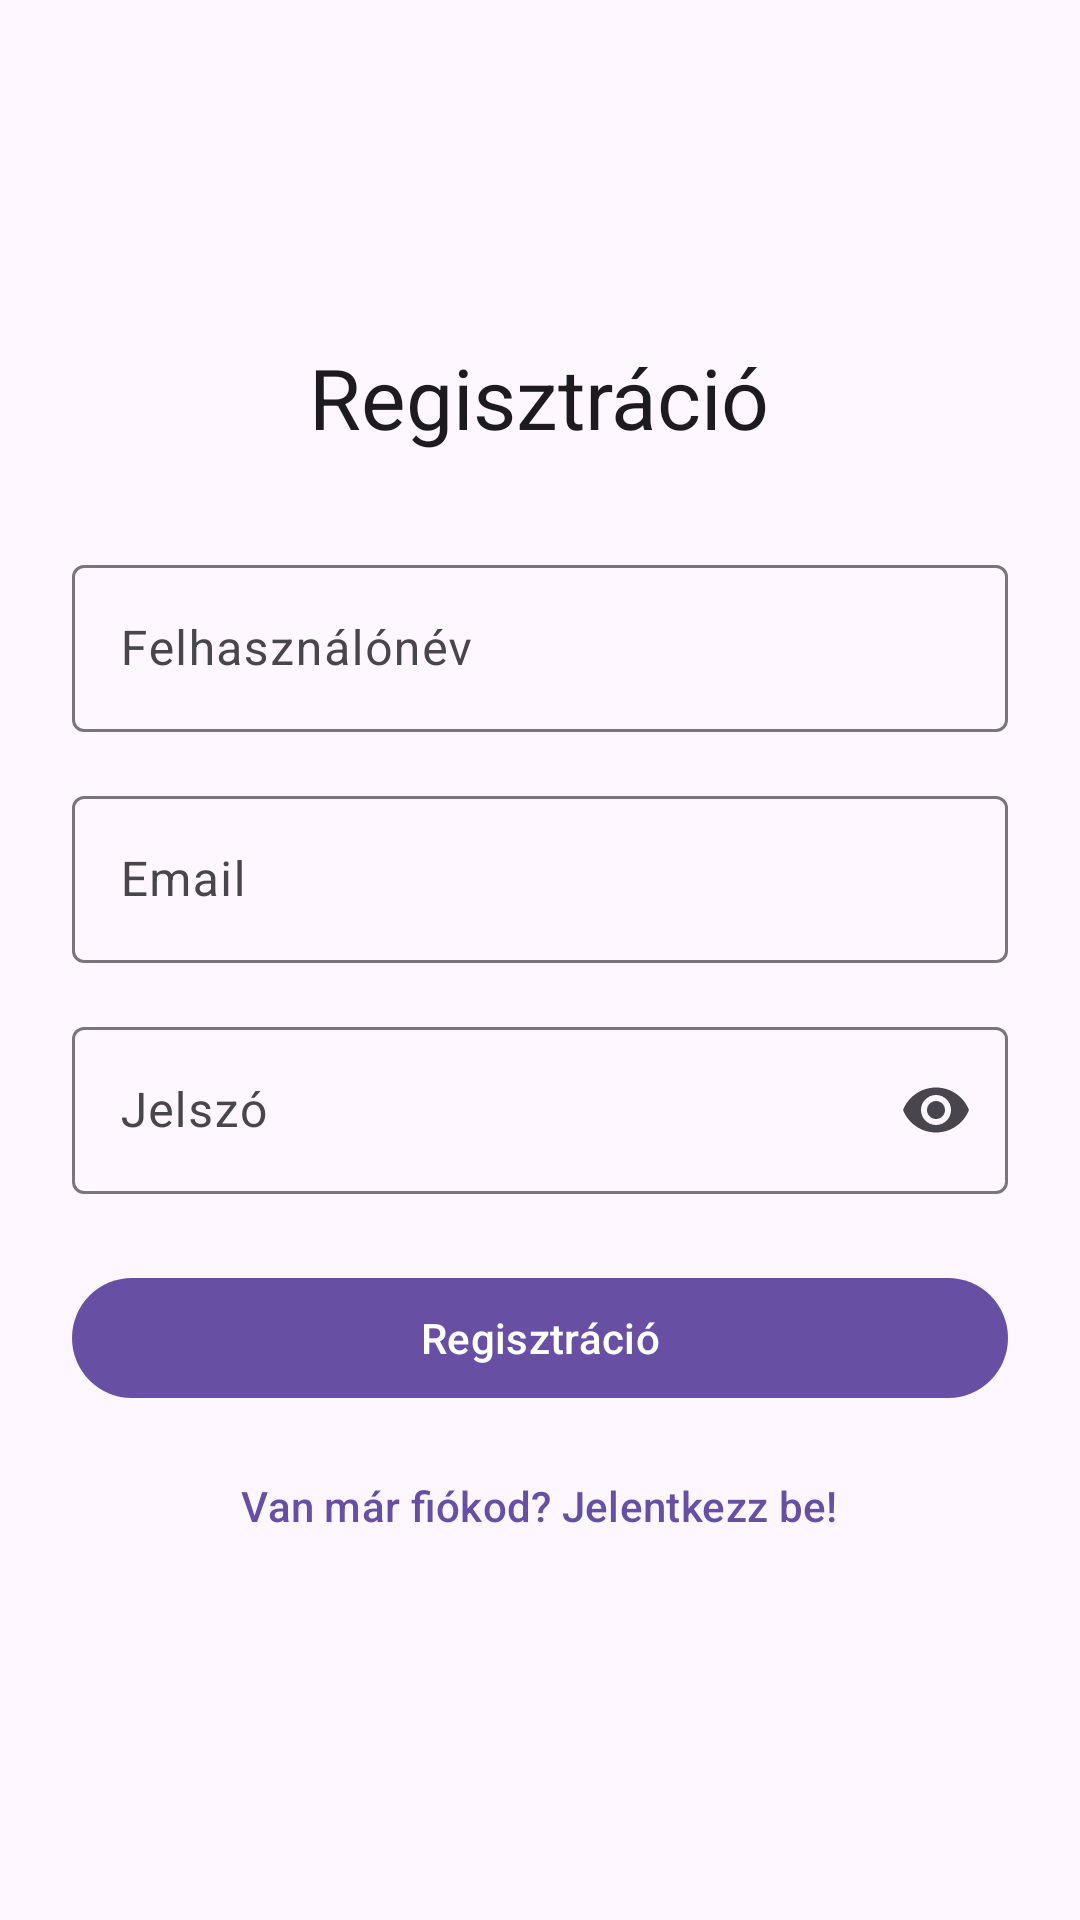

Layout XML and referenced resources for this Android screen:
<!-- AndroidManifest.xml: application theme Theme.Progr3ssApp -->
<!-- res/layout/fragment_register.xml -->
<?xml version="1.0" encoding="utf-8"?>
<ScrollView xmlns:android="http://schemas.android.com/apk/res/android"
    xmlns:app="http://schemas.android.com/apk/res-auto"
    xmlns:tools="http://schemas.android.com/tools"
    android:layout_width="match_parent"
    android:layout_height="match_parent"
    android:fillViewport="true"
    tools:context=".ui.auth.RegisterFragment">

    <LinearLayout
        android:layout_width="match_parent"
        android:layout_height="wrap_content"
        android:gravity="center"
        android:orientation="vertical"
        android:padding="24dp">

        <TextView
            android:id="@+id/tv_register_title"
            android:layout_width="wrap_content"
            android:layout_height="wrap_content"
            android:layout_marginBottom="32dp"
            android:text="@string/register_heading"
            android:textAppearance="?attr/textAppearanceHeadlineMedium" />

        <com.google.android.material.textfield.TextInputLayout
            android:id="@+id/til_username"
            style="@style/Widget.Material3.TextInputLayout.OutlinedBox"
            android:layout_width="match_parent"
            android:layout_height="wrap_content"
            android:hint="@string/hint_username">

            <com.google.android.material.textfield.TextInputEditText
                android:id="@+id/et_username"
                android:layout_width="match_parent"
                android:layout_height="wrap_content"
                android:autofillHints="username"
                android:inputType="text"
                android:maxLines="1" />
        </com.google.android.material.textfield.TextInputLayout>

        <com.google.android.material.textfield.TextInputLayout
            android:id="@+id/til_email"
            style="@style/Widget.Material3.TextInputLayout.OutlinedBox"
            android:layout_width="match_parent"
            android:layout_height="wrap_content"
            android:layout_marginTop="16dp"
            android:hint="@string/hint_email">

            <com.google.android.material.textfield.TextInputEditText
                android:id="@+id/et_email"
                android:layout_width="match_parent"
                android:layout_height="wrap_content"
                android:autofillHints="emailAddress"
                android:inputType="textEmailAddress"
                android:maxLines="1" />
        </com.google.android.material.textfield.TextInputLayout>

        <com.google.android.material.textfield.TextInputLayout
            android:id="@+id/til_password"
            style="@style/Widget.Material3.TextInputLayout.OutlinedBox"
            android:layout_width="match_parent"
            android:layout_height="wrap_content"
            android:layout_marginTop="16dp"
            android:hint="@string/hint_password"
            app:endIconMode="password_toggle">

            <com.google.android.material.textfield.TextInputEditText
                android:id="@+id/et_password"
                android:layout_width="match_parent"
                android:layout_height="wrap_content"
                android:autofillHints="newPassword"
                android:inputType="textPassword"
                android:maxLines="1" />
        </com.google.android.material.textfield.TextInputLayout>

        
        <FrameLayout
            android:layout_width="match_parent"
            android:layout_height="wrap_content"
            android:layout_marginTop="24dp">

            <Button
                android:id="@+id/btn_register"
                android:layout_width="match_parent"
                android:layout_height="wrap_content"
                android:text="@string/btn_register" />

            <com.google.android.material.progressindicator.CircularProgressIndicator
                android:id="@+id/progress_register"
                android:layout_width="wrap_content"
                android:layout_height="wrap_content"
                android:layout_gravity="center"
                android:elevation="8dp"
                android:indeterminate="true"
                android:visibility="gone"
                app:indicatorSize="20dp"
                app:trackThickness="2dp" />
        </FrameLayout>

        <Button
            android:id="@+id/btn_go_login"
            style="@style/Widget.Material3.Button.TextButton"
            android:layout_width="wrap_content"
            android:layout_height="wrap_content"
            android:layout_marginTop="8dp"
            android:text="@string/link_login" />
    </LinearLayout>
</ScrollView>
<!-- resources referenced by this layout -->
<resources>
  <string name="btn_register">Regisztráció</string>
  <string name="hint_email">Email</string>
  <string name="hint_password">Jelszó</string>
  <string name="hint_username">Felhasználónév</string>
  <string name="link_login">Van már fiókod? Jelentkezz be!</string>
  <string name="register_heading">Regisztráció</string>
  <style name="Theme.Progr3ssApp" parent="Theme.Material3.DayNight.NoActionBar" />
</resources>
